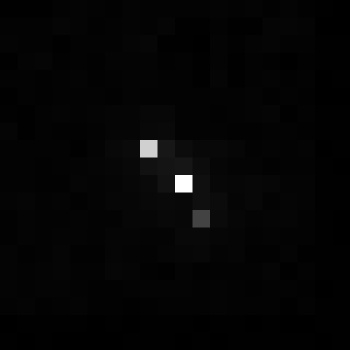

Values plotted in this chart, from the file beside it:
, xmin, ymin, lat, lon, area, perimeter, max_nanowatts, min_nanowatts, moonlight_illumination, clear_sky_confidence, mean_nanowatts
0, 1007, 3067, -5.767, -5.767, 1.0, 0.0, 21.18, 0.03636, 11.82, 0.0, 0.454
